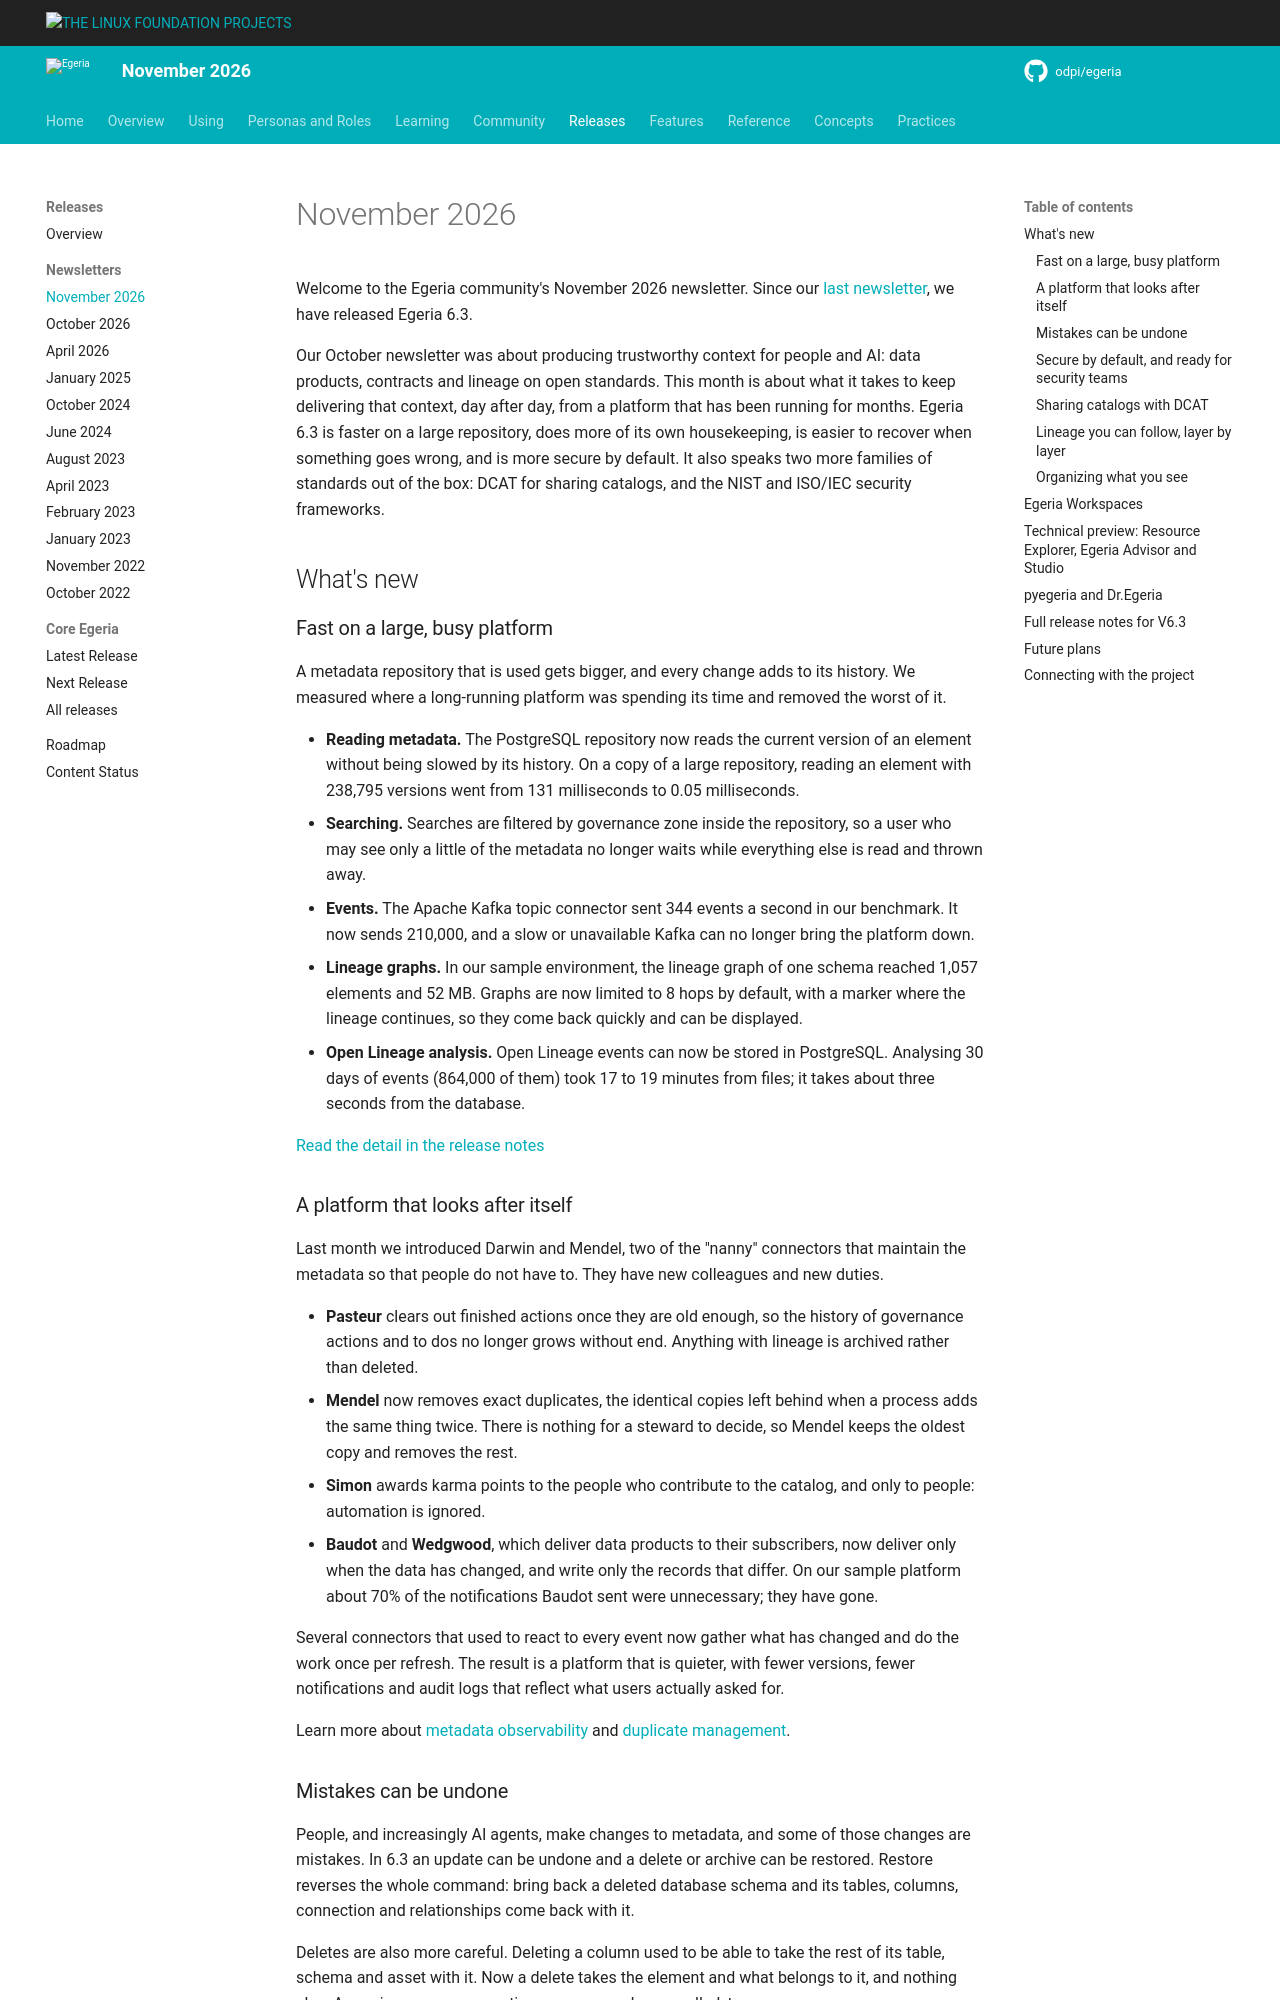

repository: odpi/egeria-docs · page: release-notes/november-2026/index.html · generator: mkdocs

<!-- SPDX-License-Identifier: CC-BY-4.0 -->
<!-- Copyright Contributors to the Egeria project. -->

# November 2026

Welcome to the Egeria community's November 2026 newsletter. Since our [last newsletter](https://egeria-project.org/release-notes/october-2026/), we have released Egeria 6.3.

Our October newsletter was about producing trustworthy context for people and AI: data products, contracts and lineage on open standards. This month is about what it takes to keep delivering that context, day after day, from a platform that has been running for months. Egeria 6.3 is faster on a large repository, does more of its own housekeeping, is easier to recover when something goes wrong, and is more secure by default. It also speaks two more families of standards out of the box: DCAT for sharing catalogs, and the NIST and ISO/IEC security frameworks.

## What's new

### Fast on a large, busy platform

A metadata repository that is used gets bigger, and every change adds to its history. We measured where a long-running platform was spending its time and removed the worst of it.

- **Reading metadata.** The PostgreSQL repository now reads the current version of an element without being slowed by its history. On a copy of a large repository, reading an element with 238,795 versions went from 131 milliseconds to 0.05 milliseconds.
- **Searching.** Searches are filtered by governance zone inside the repository, so a user who may see only a little of the metadata no longer waits while everything else is read and thrown away.
- **Events.** The Apache Kafka topic connector sent 344 events a second in our benchmark. It now sends 210,000, and a slow or unavailable Kafka can no longer bring the platform down.
- **Lineage graphs.** In our sample environment, the lineage graph of one schema reached 1,057 elements and 52 MB. Graphs are now limited to 8 hops by default, with a marker where the lineage continues, so they come back quickly and can be displayed.
- **Open Lineage analysis.** Open Lineage events can now be stored in PostgreSQL. Analysing 30 days of events (864,000 of them) took 17 to 19 minutes from files; it takes about three seconds from the database.

[Read the detail in the release notes](https://egeria-project.org/release-notes/latest/)

### A platform that looks after itself

Last month we introduced Darwin and Mendel, two of the "nanny" connectors that maintain the metadata so that people do not have to. They have new colleagues and new duties.

- **Pasteur** clears out finished actions once they are old enough, so the history of governance actions and to dos no longer grows without end. Anything with lineage is archived rather than deleted.
- **Mendel** now removes exact duplicates, the identical copies left behind when a process adds the same thing twice. There is nothing for a steward to decide, so Mendel keeps the oldest copy and removes the rest.
- **Simon** awards karma points to the people who contribute to the catalog, and only to people: automation is ignored.
- **Baudot** and **Wedgwood**, which deliver data products to their subscribers, now deliver only when the data has changed, and write only the records that differ. On our sample platform about 70% of the notifications Baudot sent were unnecessary; they have gone.

Several connectors that used to react to every event now gather what has changed and do the work once per refresh. The result is a platform that is quieter, with fewer versions, fewer notifications and audit logs that reflect what users actually asked for.

Learn more about [metadata observability](https://egeria-project.org/features/metadata-observability/overview/) and [duplicate management](https://egeria-project.org/features/duplicate-management/overview/).

### Mistakes can be undone

People, and increasingly AI agents, make changes to metadata, and some of those changes are mistakes. In 6.3 an update can be undone and a delete or archive can be restored. Restore reverses the whole command: bring back a deleted database schema and its tables, columns, connection and relationships come back with it.

Deletes are also more careful. Deleting a column used to be able to take the rest of its table, schema and asset with it. Now a delete takes the element and what belongs to it, and nothing else. A running governance action process can be cancelled, too.

Learn more about [anchor management](https://egeria-project.org/features/anchor-management/overview/) and the [Metadata Expert API](https://egeria-project.org/services/omvs/metadata-expert/overview/).
